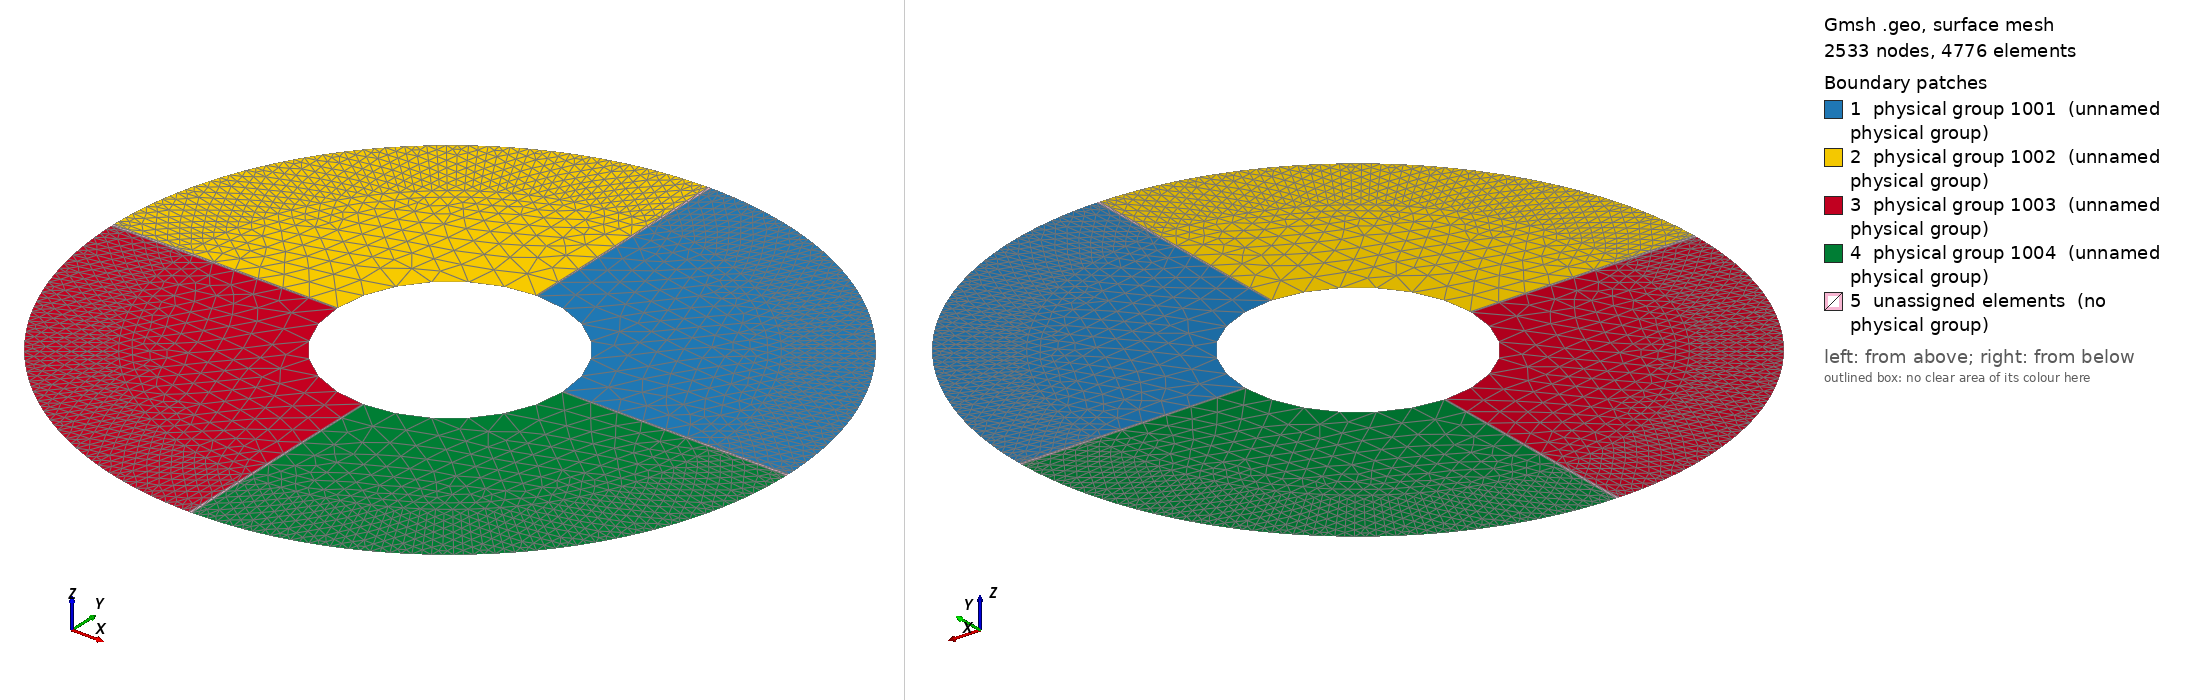

Gmsh geometry script, surface-meshed: 2533 nodes, 4776 surface elements. Boundary patches (legend numbers): 1 physical group 1001 (unnamed physical group), 2 physical group 1002 (unnamed physical group), 3 physical group 1003 (unnamed physical group), 4 physical group 1004 (unnamed physical group), 5 unassigned elements (no physical group). Left view from above one corner, right view from below the opposite corner. Legend entries are the model's physical surfaces; 'unassigned elements' are surfaces in no physical group. The drawing asked Gmsh for element sizes between 1% and 20% of the model's largest extent; the script's own settings can give other sizes.

=== stator-oldxtr.geo (drawn) ===

r = 7.0e-3;
Wd = 2.e-3;
r0 = 3.0e-3;

nbr_tooth = 64;
teta_tooth = 0.0520881;

nbr_gap = 4;
teta_gap = Pi/180/2;

lcext =r*teta_tooth;
lcint =0.0008;

Point(1) = {0, 0, 0, lcext };

p=0; lt=0;
For i In {0:nbr_tooth-1}
  t = i*2*Pi/nbr_tooth + 2*Pi/nbr_tooth/2 ;
  p1 = newp; 
  Point(p1) = {r*Cos(t-teta_tooth/2) , r*Sin(t-teta_tooth/2) , 0 , lcext };
  p2 = newp; points[p] = p2; p++;
  Point(p2) = {(r+Wd)*Cos(t-teta_tooth/2) , (r+Wd)*Sin(t-teta_tooth/2) , 0 , lcext };
  p3 = newp;
  Point(p3) = {r*Cos(t+teta_tooth/2) , r*Sin(t+teta_tooth/2) , 0 , lcext };
  p4 = newp; points[p] = p4; p++;
  Point(p4) = {(r+Wd)*Cos(t+teta_tooth/2) , (r+Wd)*Sin(t+teta_tooth/2) , 0 , lcext };
  l1 = newreg; Line(l1) = {p2,p1};
  l2 = newreg; Line(l2) = {p3,p4};
  l3 = newreg; Circle(l3) = {p1,1,p3};
  l4 = newreg; Circle(l4) = {p2,1,p4};
  s1 = newreg; Line Loop(s1) = {-l1,-l2,-l3,l4};
  Plane Surface(s1+1) = {s1};
  surftooth[i] = s1+1;
  looptooth[lt] = l1; lt++;
  looptooth[lt] = l2; lt++;
  looptooth[lt] = l3; lt++;
EndFor
points[p] = points[0];

g=0; g0=0;
For i In {0:nbr_gap-1}
  t = i*2*Pi/nbr_gap;
  p1 = newp; gap[g] = p1; g++;
  Point(p1) = {(r+Wd)*Cos(t-teta_gap/2) , (r+Wd)*Sin(t-teta_gap/2) , 0 , lcext };
  p2 = newp; gap[g] = p2; g++;
  Point(p2) = {(r+Wd)*Cos(t+teta_gap/2) , (r+Wd)*Sin(t+teta_gap/2) , 0 , lcext };

  p3 = newp; gap0[g0] = p3; g0++;
  Point(p3) = {r0*Cos(t-teta_gap/2) , r0*Sin(t-teta_gap/2) , 0 , lcint };
  p4 = newp; gap0[g0] = p4; g0++;
  Point(p4) = {r0*Cos(t+teta_gap/2) , r0*Sin(t+teta_gap/2) , 0 , lcint };
EndFor
gap0[g0]=gap0[0];
gap[g]=gap[0];

j=1; g=0; le=0; lge=0;

For i In {1:p-1:2}
  If( Modulo(j,nbr_tooth/nbr_gap) )
    loopext[le] = newreg;
    Circle(loopext[le]) = {points[i],1,points[i+1]};
    le++;
  EndIf
  If( !Modulo(j,nbr_tooth/nbr_gap) )
    loopgapext[lge] = newreg;    
    Circle(loopgapext[lge]) = {gap[g],1,gap[g+1]};
    lge++;

    Printf("ii=%g", i);
    loopext[le] = newreg;
    Circle(loopext[le]) = {gap[g+1], 1, points[i-(2*nbr_tooth/nbr_gap-1)]};
    le++;

    loopext[le] = newreg;
    Circle(loopext[le]) = {points[i], 1, gap[g+2]};
    le++;

    g+=2;
  EndIf

  j++;
EndFor
loopext[le] = loopext[0];

li=0; lgi=0; lg=0;
For i In {0:g0-2:2}

  loopgapint[lgi] = newreg;
  Circle(loopgapint[lgi]) = {gap0[i],1,gap0[i+1]};
  lgi++;

  loopgap[lg] = newreg;
  Line(loopgap[lg]) = {gap[i], gap0[i]};
  lg++;
  loopgap[lg] = newreg;
  Line(loopgap[lg]) = {gap0[i+1] , gap[i+1]};
  lg++;


  loopint[li] = newreg;
  Circle(loopint[li]) = {gap0[i+1],1,gap0[i+2]};
  li++;

EndFor
loopgap[lg] = loopgap[0];

i_looptooth = 0;
i_loopext = 0;



For i In {1:nbr_gap}

  l1 = loopgap[2*i-1];
  l2 = loopgap[2*i];

  For j In {i_looptooth : i_looptooth+nbr_tooth*3/nbr_gap-1}
    Printf("tooth=%g", looptooth[j]);
  EndFor
  For j In {i_loopext : i_loopext+nbr_tooth/nbr_gap+1-1}
    Printf("ext=%g", loopext[j]);
  EndFor
  Printf("int=%g", loopint[i-1]);
  Printf("gap=%g,%g", l1, l2);

  ll = newreg;
  Line Loop(ll) = {
    looptooth[{i_looptooth : i_looptooth+nbr_tooth*3/nbr_gap-1}] ,
    loopext[{i_loopext : i_loopext+nbr_tooth/nbr_gap+1-1}] ,
    -loopint[i-1],
    l1, l2
  };
  Plane Surface(ll+1) = ll;
  surfair[i-1] = ll+1;

  ll = newreg;
  Line Loop(ll) = { 
    -loopgap[2*i-2],
    -loopgap[2*i-1],
    -loopgapint[i-1],
    loopgapext[i-1]
  };
  Plane Surface(ll+1) = ll;
  surfgap[i-1] = ll+1;
 
  i_looptooth += nbr_tooth*3/nbr_gap;
  i_loopext += nbr_tooth/nbr_gap+1;

EndFor

// Old extrusion mesh generator: gmsh -extrude < newstator.par
//
//
// All geometrical entities are automatically numbered:
//
//         volumes: V_ + layer * N_ + surf->num
// New XY surfaces: S_ + layer * N_ + surf->num
//  perp. surfaces: L_ + layer * N_ + curve->num
//     perp. lines: P_ + layer * N_ + point->Num

L_ = 100e6 ;
S_ = 200e6 ;
V_ = 300e6 ;
P_ = 400e6 ;
N_ = 1e6 ;

// Volumes: 

For i In {0:nbr_tooth-1}
  toothvol1[i] = V_ + 1*N_ + surftooth[i] ;
  toothvol2[i] = V_ + 2*N_ + surftooth[i] ;
  toothvol3[i] = V_ + 3*N_ + surftooth[i] ;
EndFor
For i In {0:nbr_gap-1}
  corpsvol1[i] = V_ + 1*N_ + surfair[i];
  corpsvol2[i] = V_ + 2*N_ + surfair[i];
  corpsvol3[i] = V_ + 3*N_ + surfair[i];
  gapvol1[i] = V_ + 1*N_ + surfgap[i];
  gapvol2[i] = V_ + 2*N_ + surfgap[i];
  gapvol3[i] = V_ + 3*N_ + surfgap[i];
EndFor

// 1, 2, 3, ... -> volmumes piezo
ii = 0;
For i In {1:nbr_gap}
  Physical Volume(i) = { toothvol1[{ii:(ii+nbr_tooth/nbr_gap-1)}], corpsvol1[i-1], gapvol1[i-1] };
  ii += nbr_tooth/nbr_gap;
EndFor

// 100 -> volume metal
Physical Volume(100) = { 
  toothvol2[{0:nbr_tooth-1}],
  toothvol3[{0:nbr_tooth-1}],
  corpsvol2[{0:nbr_gap-1}],
  gapvol2[{0:nbr_gap-1}]
};

// Surfaces

For i In {0:nbr_tooth-1}
  toothsur0[i] = surftooth[i] ;
  toothsur1[i] = S_ + 1*N_ + surftooth[i] ;
EndFor
For i In {0:nbr_gap-1}
  corpssur0[i] = surfair[i];
  corpssur1[i] = S_ + 1*N_ + surfair[i];
  gapsur1[i] = S_ + 1*N_ + surfgap[i];
EndFor

// 1000 -> surface plan de masse
Physical Surface(1000) = { toothsur1[] , corpssur1[] , gapsur1[] };

// 1001, 1002, ... -> surfaces electrodes
ii = 0;
For i In {1:nbr_gap}
  Physical Surface(1000+i) = { 
     toothsur0[{ii:(ii+nbr_tooth/nbr_gap-1)}], 
     corpssur0[i-1] 
  };
  ii += nbr_tooth/nbr_gap;
EndFor

j=0;
For i In {0:nbr_gap-1}
  cylint1[j] = L_ + 1*N_ + loopint[i]; 
  cylint1[j+1] = L_ + 1*N_ + loopgapint[i];
  cylint2[j] = L_ + 2*N_ + loopint[i];
  cylint2[j+1] = L_ + 2*N_ + loopgapint[i];
  j+=2;
EndFor  

// 1100 -> surface cylindre interieur
Physical Surface(1100) = {
  cylint1[],
  cylint2[]
};
